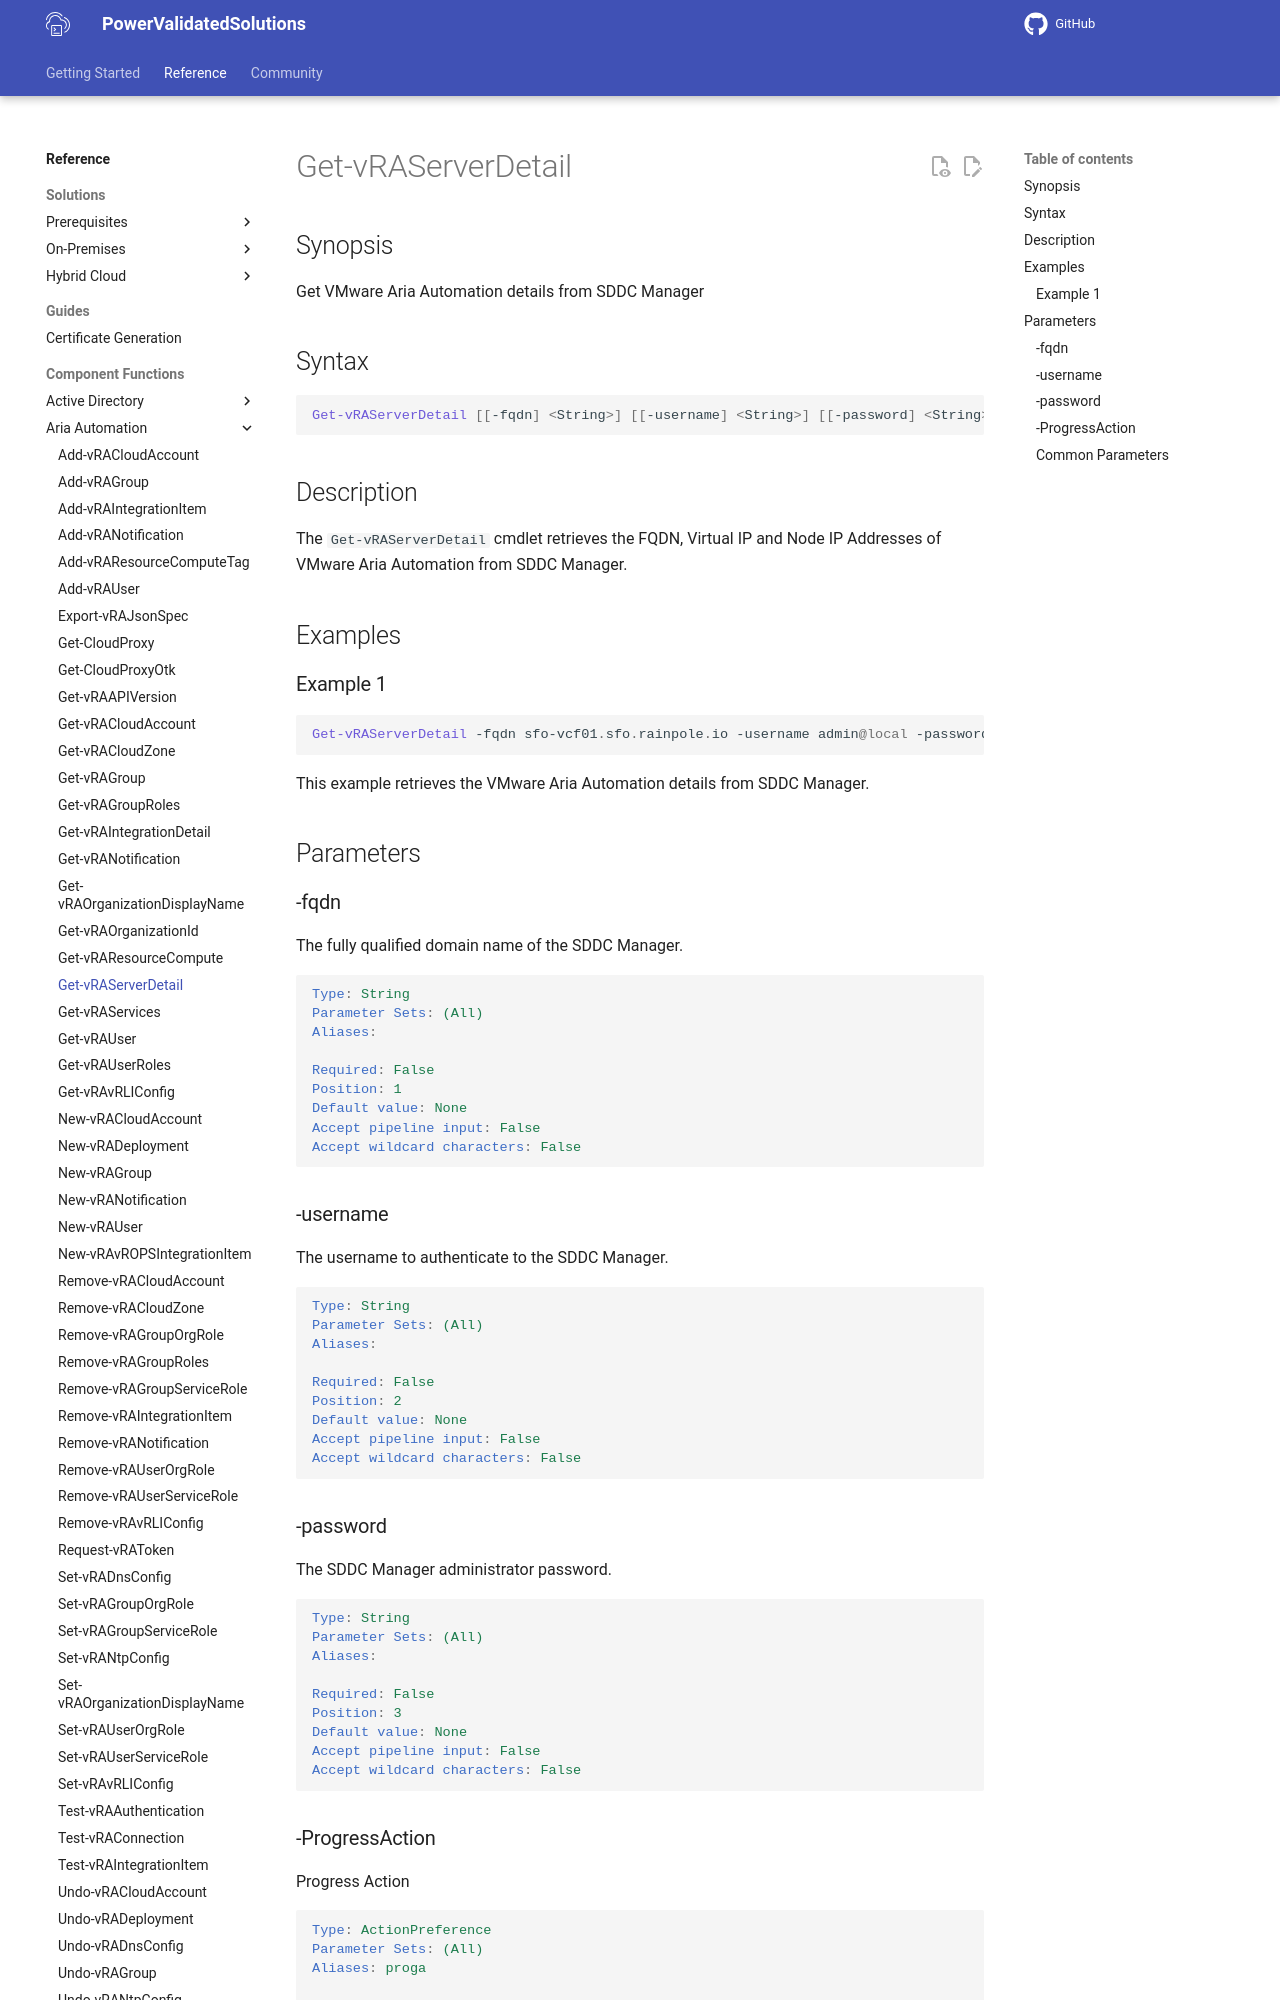

repository: vmware/power-validated-solutions-for-cloud-foundation · page: documentation/functions/aria-suite/aria-automation/Get-vRAServerDetail/index.html · generator: mkdocs

# Get-vRAServerDetail

## Synopsis

Get VMware Aria Automation details from SDDC Manager

## Syntax

```powershell
Get-vRAServerDetail [[-fqdn] <String>] [[-username] <String>] [[-password] <String>] [-ProgressAction <ActionPreference>] [<CommonParameters>]
```

## Description

The `Get-vRAServerDetail` cmdlet retrieves the FQDN, Virtual IP and Node IP Addresses of VMware Aria Automation from SDDC Manager.

## Examples

### Example 1

```powershell
Get-vRAServerDetail -fqdn sfo-vcf01.sfo.rainpole.io -username admin@local -password VMw@re1!VMw@re1!
```

This example retrieves the VMware Aria Automation details from SDDC Manager.

## Parameters

### -fqdn

The fully qualified domain name of the SDDC Manager.

```yaml
Type: String
Parameter Sets: (All)
Aliases:

Required: False
Position: 1
Default value: None
Accept pipeline input: False
Accept wildcard characters: False
```

### -username

The username to authenticate to the SDDC Manager.

```yaml
Type: String
Parameter Sets: (All)
Aliases:

Required: False
Position: 2
Default value: None
Accept pipeline input: False
Accept wildcard characters: False
```

### -password

The SDDC Manager administrator password.

```yaml
Type: String
Parameter Sets: (All)
Aliases:

Required: False
Position: 3
Default value: None
Accept pipeline input: False
Accept wildcard characters: False
```
